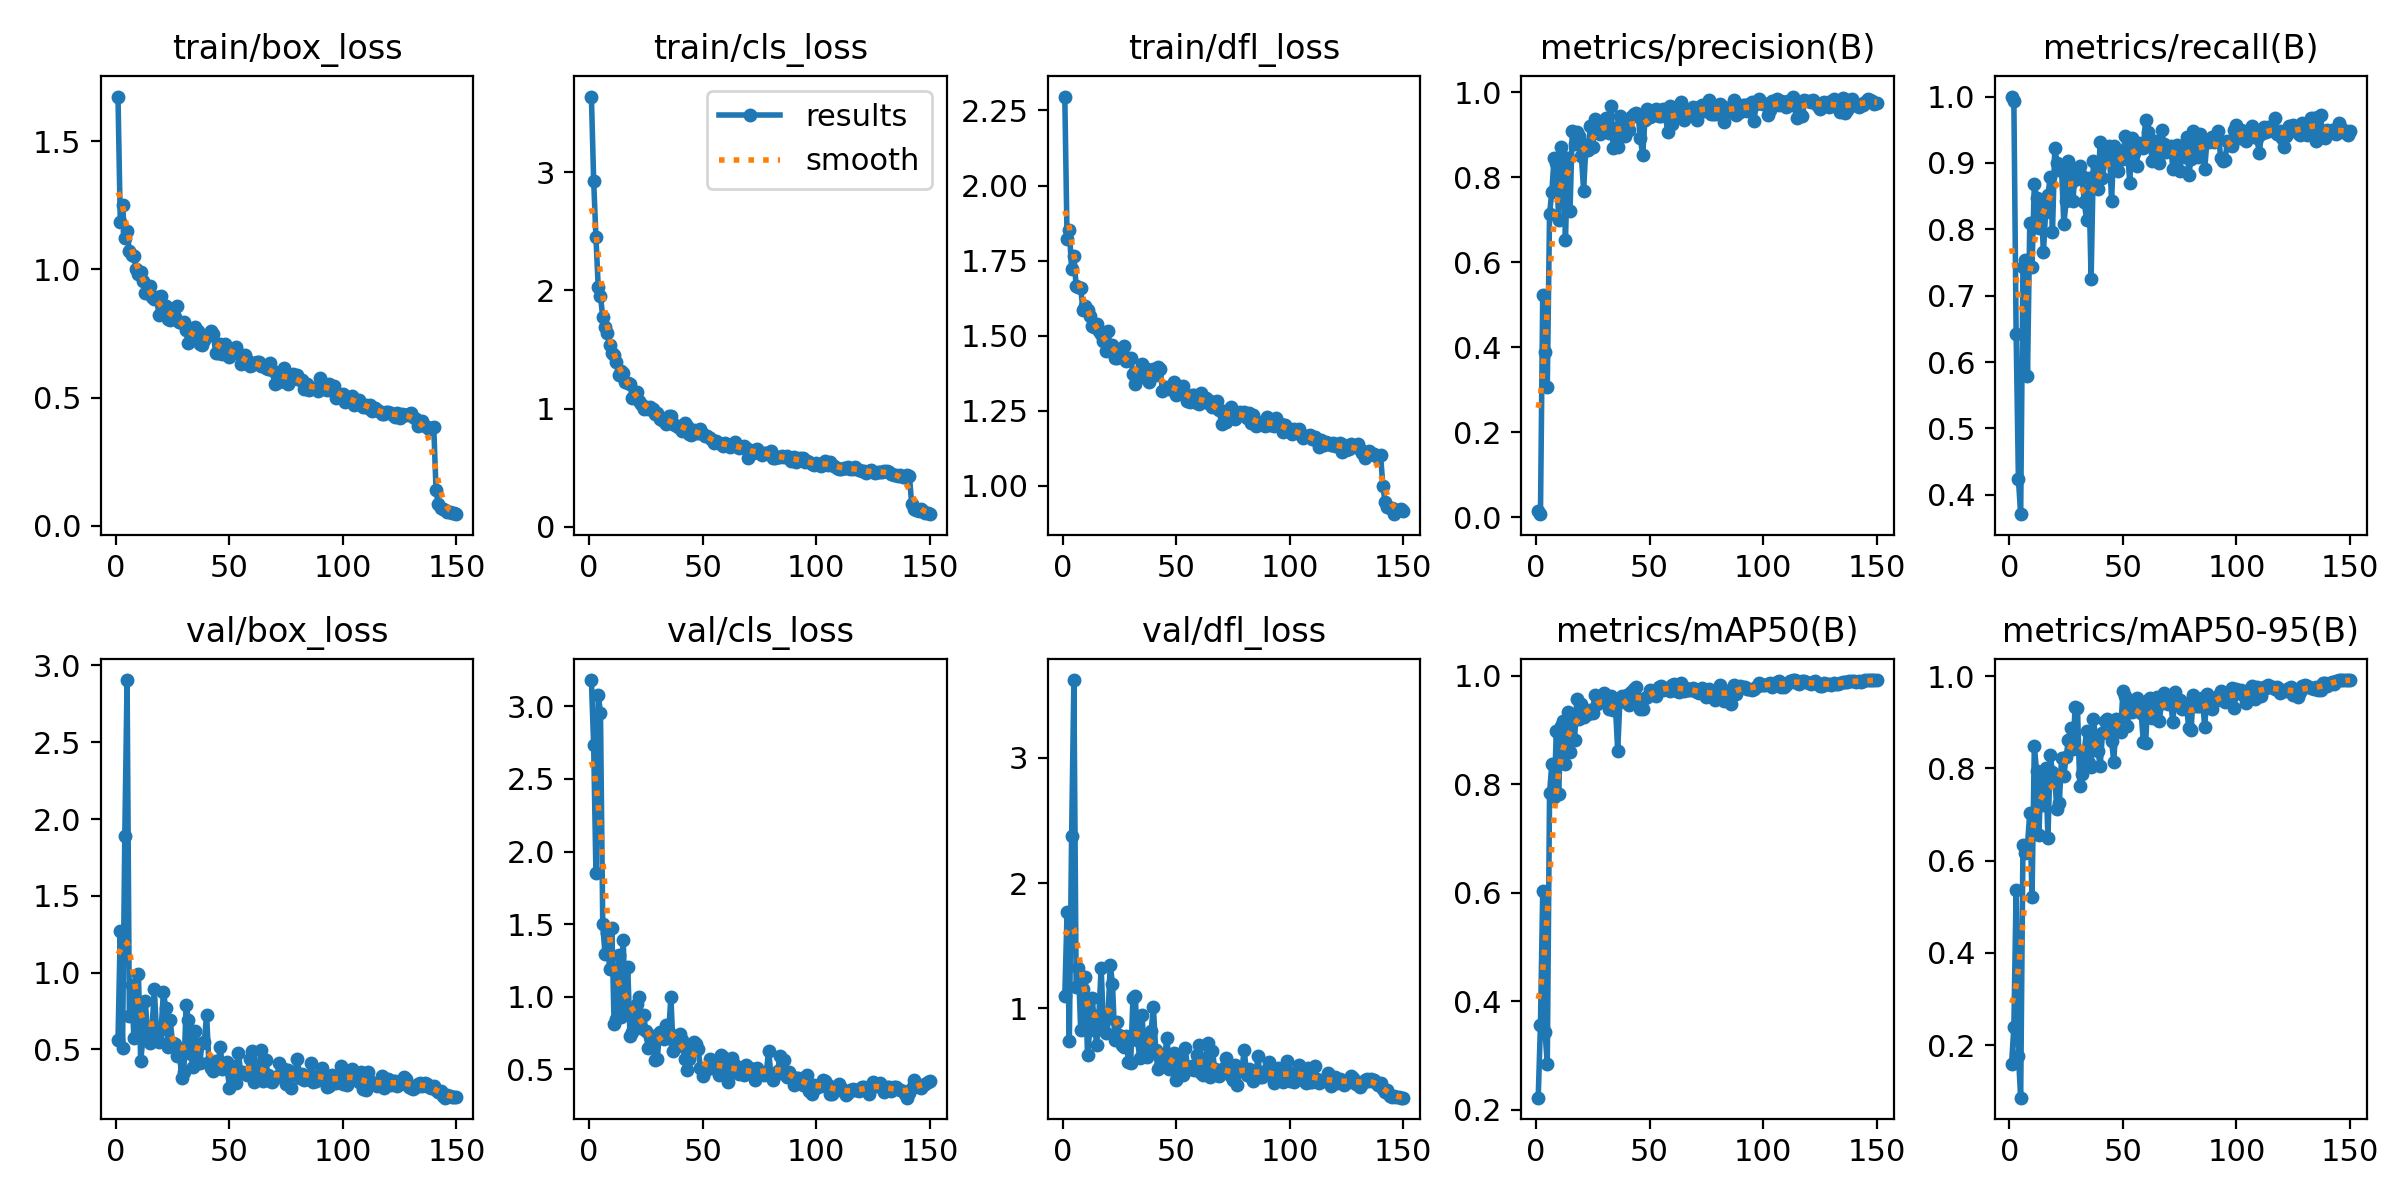

The data file committed next to this chart (first rows):
epoch, time, train/box_loss, train/cls_loss, train/dfl_loss, metrics/precision(B), metrics/recall(B), metrics/mAP50(B), metrics/mAP50-95(B), val/box_loss, val/cls_loss, val/dfl_loss, lr/pg0, lr/pg1, lr/pg2
1, 12.92, 1.674, 3.642, 2.296, 0.01432, 1, 0.222, 0.1594, 0.5602, 3.181, 1.096, 0.0002695, 0.0002695, 0.0002695
2, 20.79, 1.186, 2.93, 1.823, 0.00667, 0.9938, 0.3568, 0.2396, 1.27, 2.732, 1.768, 0.0005436, 0.0005436, 0.0005436
3, 28.25, 1.253, 2.451, 1.851, 0.5235, 0.6417, 0.603, 0.5363, 0.5085, 1.849, 0.736, 0.0008139, 0.0008139, 0.0008139
4, 35.7, 1.123, 2.031, 1.723, 0.3883, 0.4233, 0.3434, 0.177, 1.892, 3.077, 2.376, 0.0008165, 0.0008165, 0.0008165
5, 43.08, 1.152, 1.952, 1.766, 0.3065, 0.3707, 0.2847, 0.08588, 2.905, 2.957, 3.623, 0.000811, 0.000811, 0.000811
6, 50.52, 1.072, 1.774, 1.665, 0.7136, 0.7433, 0.7842, 0.6338, 0.7142, 1.498, 1.17, 0.0008055, 0.0008055, 0.0008055
7, 57.91, 1.055, 1.693, 1.661, 0.7652, 0.7543, 0.8376, 0.6163, 0.9171, 1.293, 1.323, 0.0008, 0.0008, 0.0008
8, 65.25, 1.052, 1.64, 1.658, 0.8463, 0.5791, 0.7762, 0.6332, 0.5718, 1.44, 0.825, 0.0007945, 0.0007945, 0.0007945
9, 72.59, 1.003, 1.535, 1.584, 0.8331, 0.8088, 0.8979, 0.704, 0.7343, 1.192, 1.154, 0.000789, 0.000789, 0.000789
10, 80.04, 0.9817, 1.468, 1.598, 0.6996, 0.7427, 0.7818, 0.5214, 0.9879, 1.476, 1.249, 0.0007835, 0.0007835, 0.0007835
11, 87.37, 0.9907, 1.451, 1.586, 0.8708, 0.8685, 0.907, 0.8475, 0.425, 0.8101, 0.6243, 0.000778, 0.000778, 0.000778
12, 94.73, 0.956, 1.391, 1.567, 0.848, 0.847, 0.9172, 0.7948, 0.5773, 0.8467, 0.8279, 0.0007725, 0.0007725, 0.0007725
13, 102.1, 0.9067, 1.28, 1.533, 0.652, 0.8021, 0.8371, 0.6561, 0.815, 1.29, 1.083, 0.000767, 0.000767, 0.000767
14, 109.5, 0.9213, 1.318, 1.528, 0.8455, 0.8394, 0.9338, 0.7845, 0.6086, 0.8583, 0.9018, 0.0007615, 0.0007615, 0.0007615
15, 116.9, 0.934, 1.305, 1.538, 0.7195, 0.7654, 0.8601, 0.7209, 0.5419, 1.392, 0.703, 0.000756, 0.000756, 0.000756
16, 124.2, 0.8929, 1.223, 1.515, 0.9087, 0.8267, 0.9152, 0.8003, 0.6431, 0.8945, 0.9446, 0.0007505, 0.0007505, 0.0007505
17, 131.6, 0.8835, 1.219, 1.506, 0.8782, 0.8518, 0.8811, 0.6488, 0.8914, 1.204, 1.325, 0.000745, 0.000745, 0.000745
18, 138.9, 0.891, 1.206, 1.481, 0.9065, 0.8786, 0.9568, 0.828, 0.6001, 0.7285, 0.8632, 0.0007395, 0.0007395, 0.0007395
19, 146.3, 0.8216, 1.088, 1.449, 0.8966, 0.7961, 0.9195, 0.7913, 0.5455, 0.7545, 0.8006, 0.000734, 0.000734, 0.000734
20, 153.6, 0.8957, 1.113, 1.516, 0.8501, 0.9222, 0.9475, 0.7738, 0.6316, 0.8451, 0.926, 0.0007285, 0.0007285, 0.0007285
21, 160.9, 0.8356, 1.138, 1.459, 0.7683, 0.9002, 0.9241, 0.7112, 0.8762, 0.949, 1.346, 0.000723, 0.000723, 0.000723
22, 168.3, 0.8569, 1.067, 1.471, 0.8755, 0.889, 0.9316, 0.7242, 0.7685, 0.9996, 1.196, 0.0007175, 0.0007175, 0.0007175
23, 175.6, 0.8056, 1.036, 1.425, 0.8648, 0.8898, 0.9287, 0.8233, 0.5135, 0.7866, 0.7463, 0.000712, 0.000712, 0.000712
24, 183, 0.8034, 0.9962, 1.426, 0.9205, 0.808, 0.9359, 0.7838, 0.6895, 0.8725, 0.8935, 0.0007066, 0.0007066, 0.0007066
25, 190.3, 0.8256, 1.013, 1.443, 0.8722, 0.8421, 0.9303, 0.8249, 0.5411, 0.7621, 0.7888, 0.0007011, 0.0007011, 0.0007011
26, 197.6, 0.8143, 0.9966, 1.43, 0.9377, 0.9028, 0.9636, 0.8609, 0.5322, 0.6482, 0.709, 0.0006956, 0.0006956, 0.0006956
27, 204.9, 0.8568, 1.017, 1.466, 0.9088, 0.8697, 0.9486, 0.8865, 0.456, 0.7232, 0.6924, 0.0006901, 0.0006901, 0.0006901
28, 212.2, 0.7969, 0.992, 1.416, 0.901, 0.8429, 0.9517, 0.8427, 0.4949, 0.7273, 0.7786, 0.0006846, 0.0006846, 0.0006846
29, 219.5, 0.7905, 0.9553, 1.425, 0.9285, 0.889, 0.9614, 0.9339, 0.3167, 0.5655, 0.5719, 0.0006791, 0.0006791, 0.0006791
30, 226.9, 0.7955, 0.9595, 1.427, 0.9098, 0.8764, 0.9679, 0.9314, 0.3504, 0.5718, 0.5653, 0.0006736, 0.0006736, 0.0006736
31, 234.2, 0.7657, 0.9121, 1.374, 0.9396, 0.8957, 0.9525, 0.7623, 0.7916, 0.7609, 1.083, 0.0006681, 0.0006681, 0.0006681
32, 241.5, 0.7134, 0.9039, 1.338, 0.9041, 0.8806, 0.9379, 0.7879, 0.6917, 0.7527, 1.096, 0.0006626, 0.0006626, 0.0006626
33, 248.8, 0.739, 0.8935, 1.376, 0.9688, 0.8412, 0.9629, 0.8368, 0.4677, 0.7093, 0.7474, 0.0006571, 0.0006571, 0.0006571
34, 256.2, 0.7373, 0.8718, 1.366, 0.8698, 0.8139, 0.9373, 0.882, 0.3879, 0.8086, 0.6005, 0.0006516, 0.0006516, 0.0006516
35, 263.5, 0.7748, 0.9333, 1.405, 0.9163, 0.8767, 0.9444, 0.8109, 0.6177, 0.7555, 0.9483, 0.0006461, 0.0006461, 0.0006461
36, 270.9, 0.7591, 0.9343, 1.395, 0.8699, 0.7247, 0.861, 0.8027, 0.4116, 0.9972, 0.6491, 0.0006406, 0.0006406, 0.0006406
37, 278.2, 0.709, 0.8708, 1.356, 0.944, 0.9028, 0.9576, 0.9065, 0.4108, 0.6285, 0.612, 0.0006351, 0.0006351, 0.0006351
38, 285.5, 0.706, 0.8647, 1.346, 0.929, 0.8835, 0.9623, 0.865, 0.5414, 0.6781, 0.7489, 0.0006296, 0.0006296, 0.0006296
39, 292.8, 0.7234, 0.8478, 1.37, 0.898, 0.8613, 0.9521, 0.8378, 0.5482, 0.6629, 0.8152, 0.0006241, 0.0006241, 0.0006241
40, 300.1, 0.7432, 0.8454, 1.389, 0.9117, 0.9316, 0.9639, 0.8056, 0.725, 0.7424, 1.011, 0.0006186, 0.0006186, 0.0006186
41, 307.4, 0.7463, 0.8116, 1.369, 0.9102, 0.8774, 0.9465, 0.877, 0.4147, 0.7047, 0.6654, 0.0006131, 0.0006131, 0.0006131
42, 314.7, 0.7603, 0.8788, 1.396, 0.942, 0.9024, 0.969, 0.9032, 0.3809, 0.5749, 0.5128, 0.0006076, 0.0006076, 0.0006076
43, 322.1, 0.7467, 0.8517, 1.387, 0.9486, 0.917, 0.9756, 0.9072, 0.3588, 0.495, 0.5385, 0.0006021, 0.0006021, 0.0006021
44, 329.3, 0.6745, 0.788, 1.316, 0.9505, 0.9249, 0.9787, 0.902, 0.4237, 0.5708, 0.5995, 0.0005966, 0.0005966, 0.0005966
45, 337.1, 0.6758, 0.7776, 1.321, 0.9438, 0.8427, 0.9573, 0.8587, 0.3854, 0.6451, 0.6253, 0.0005911, 0.0005911, 0.0005911
46, 343.9, 0.7075, 0.8178, 1.331, 0.892, 0.9249, 0.9391, 0.8147, 0.5168, 0.6853, 0.7623, 0.0005856, 0.0005856, 0.0005856
47, 350.8, 0.6715, 0.7959, 1.322, 0.8515, 0.8909, 0.939, 0.9072, 0.3726, 0.6746, 0.5113, 0.0005801, 0.0005801, 0.0005801
48, 357.7, 0.7084, 0.7956, 1.328, 0.9358, 0.888, 0.9582, 0.8954, 0.3926, 0.6384, 0.5905, 0.0005746, 0.0005746, 0.0005746
49, 364.4, 0.6976, 0.8279, 1.344, 0.9594, 0.913, 0.9615, 0.879, 0.4162, 0.5079, 0.6468, 0.0005691, 0.0005691, 0.0005691
50, 371.2, 0.6571, 0.7864, 1.303, 0.9423, 0.9053, 0.974, 0.9668, 0.2452, 0.4511, 0.4283, 0.0005636, 0.0005636, 0.0005636
51, 378.1, 0.6831, 0.7632, 1.333, 0.9509, 0.9404, 0.9723, 0.9567, 0.3257, 0.491, 0.4919, 0.0005581, 0.0005581, 0.0005581
52, 385, 0.6858, 0.7711, 1.316, 0.9473, 0.9234, 0.9682, 0.8929, 0.3924, 0.5126, 0.6025, 0.0005526, 0.0005526, 0.0005526
53, 391.8, 0.6976, 0.7467, 1.334, 0.9616, 0.8702, 0.9617, 0.9455, 0.2801, 0.5699, 0.465, 0.0005471, 0.0005471, 0.0005471
54, 398.7, 0.6748, 0.7317, 1.303, 0.9442, 0.9374, 0.98, 0.9228, 0.4749, 0.5103, 0.6826, 0.0005416, 0.0005416, 0.0005416
55, 405.6, 0.6306, 0.7108, 1.284, 0.9432, 0.9149, 0.9809, 0.9459, 0.3543, 0.5418, 0.5307, 0.0005361, 0.0005361, 0.0005361
56, 412.5, 0.6337, 0.7236, 1.279, 0.9597, 0.8959, 0.9741, 0.9518, 0.3513, 0.5366, 0.5184, 0.0005306, 0.0005306, 0.0005306
57, 419.3, 0.6655, 0.7046, 1.302, 0.9482, 0.9302, 0.9758, 0.9374, 0.3431, 0.4611, 0.5402, 0.0005251, 0.0005251, 0.0005251
58, 426.1, 0.6475, 0.6997, 1.301, 0.906, 0.9289, 0.9767, 0.921, 0.3341, 0.5967, 0.5103, 0.0005196, 0.0005196, 0.0005196
59, 432.9, 0.6218, 0.6869, 1.277, 0.9668, 0.9222, 0.9722, 0.8577, 0.4376, 0.5824, 0.6237, 0.0005141, 0.0005141, 0.0005141
60, 439.8, 0.6258, 0.7046, 1.273, 0.9253, 0.9653, 0.9829, 0.8556, 0.4864, 0.5032, 0.7108, 0.0005086, 0.0005086, 0.0005086
... 90 more rows
